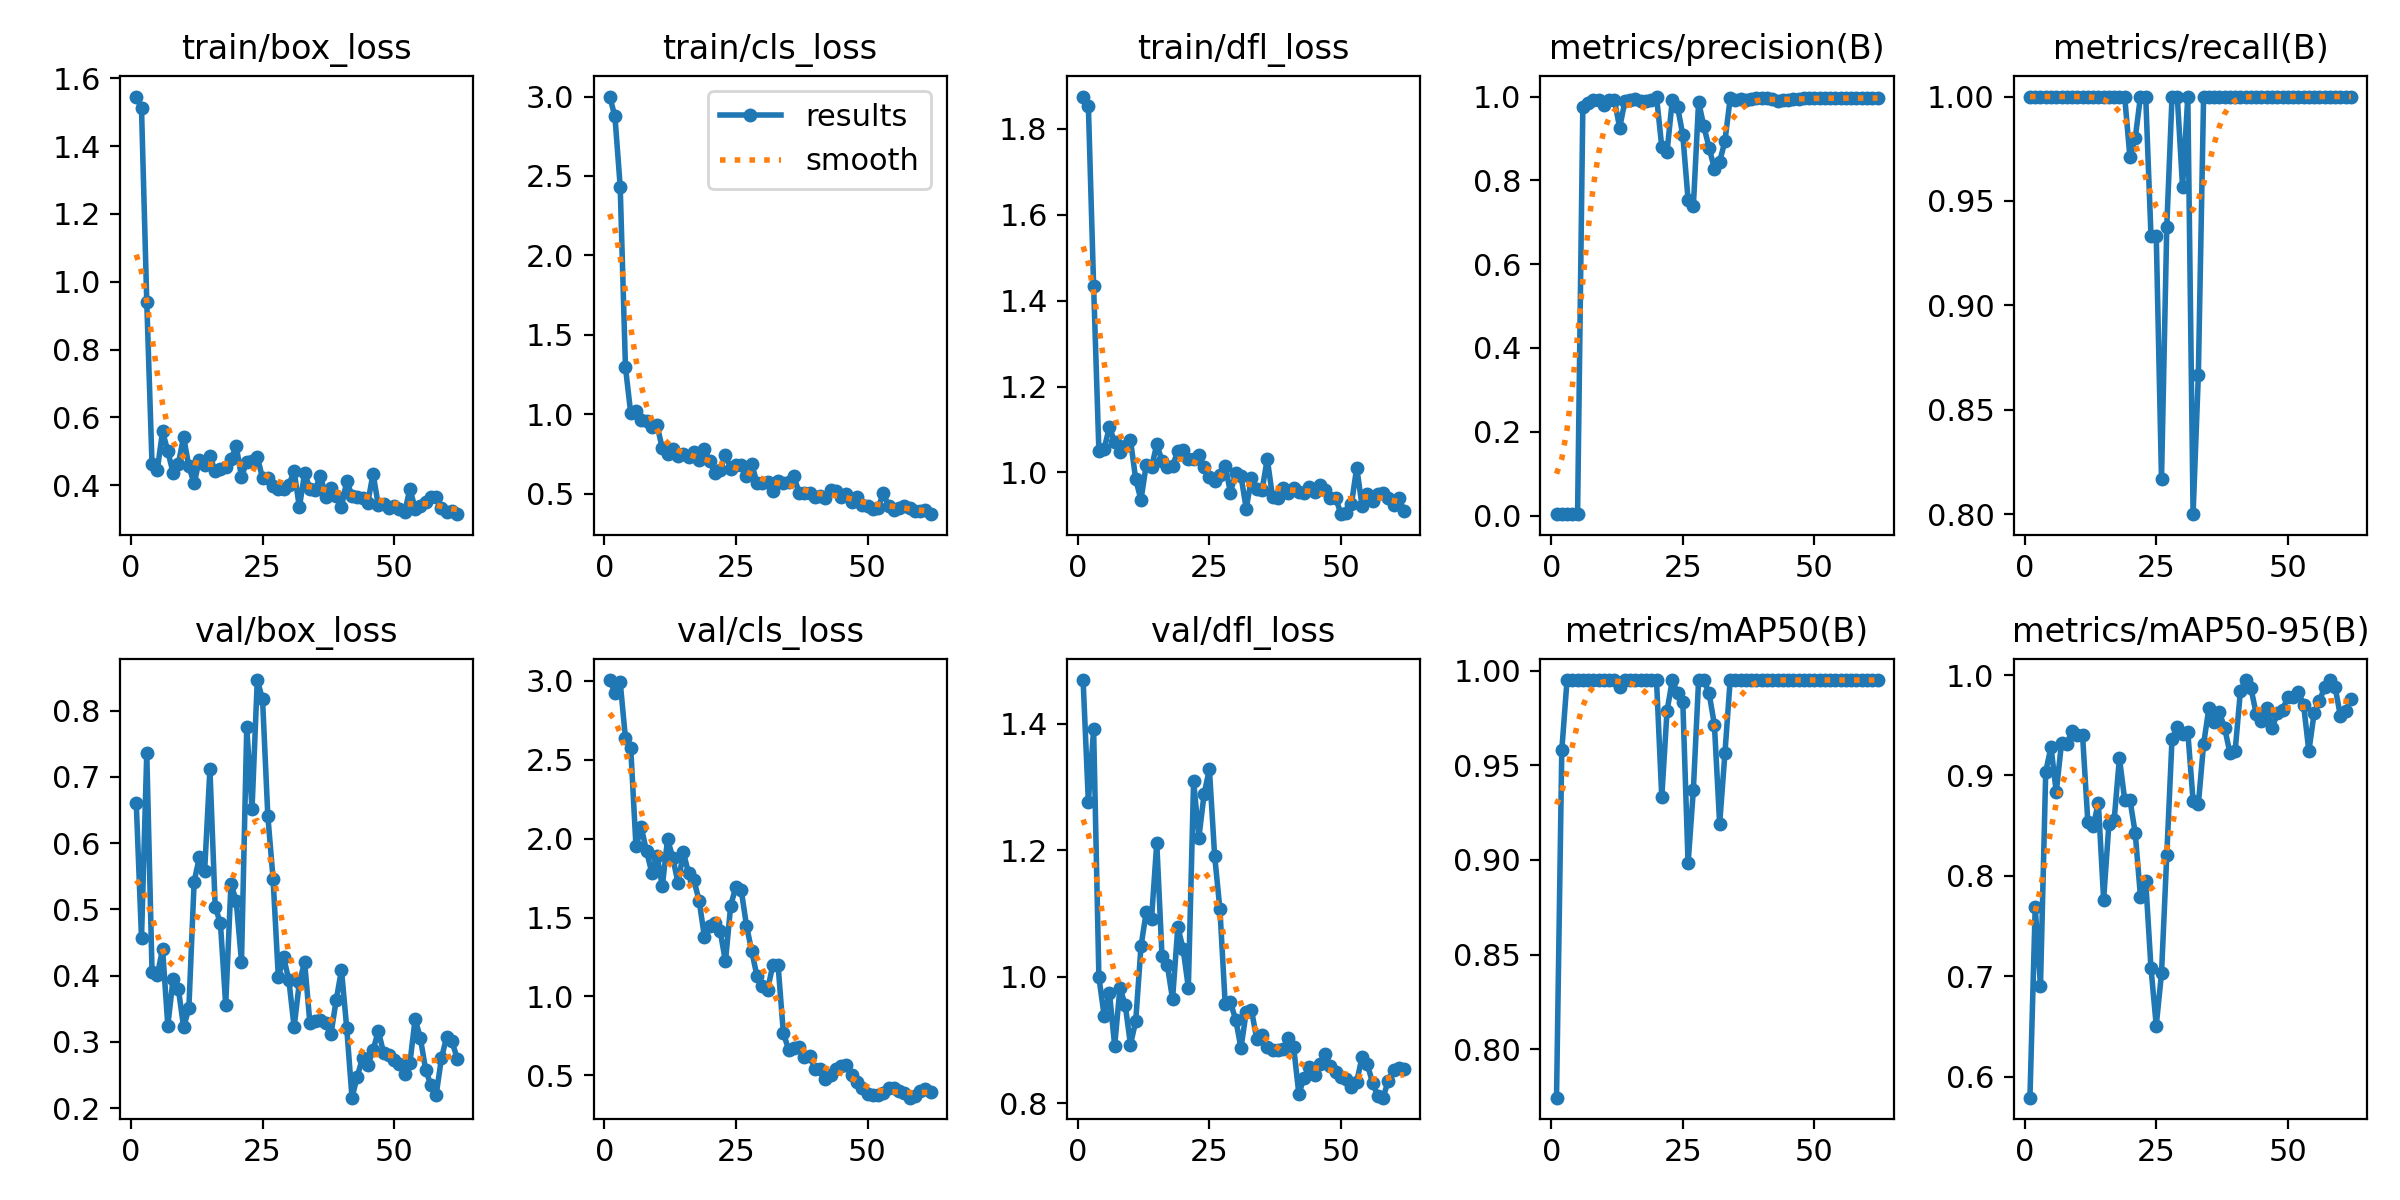

Data behind this chart, as committed beside it:
epoch, time, train/box_loss, train/cls_loss, train/dfl_loss, metrics/precision(B), metrics/recall(B), metrics/mAP50(B), metrics/mAP50-95(B), val/box_loss, val/cls_loss, val/dfl_loss, lr/pg0, lr/pg1, lr/pg2
1, 1.427, 1.547, 3, 1.875, 0.00333, 1, 0.7744, 0.5793, 0.6608, 3.005, 1.469, 6e-05, 6e-05, 6e-05
2, 2.183, 1.511, 2.875, 1.853, 0.00333, 1, 0.9579, 0.7688, 0.4563, 2.924, 1.276, 0.0001386, 0.0001386, 0.0001386
3, 2.947, 0.9404, 2.432, 1.433, 0.00333, 1, 0.995, 0.6905, 0.736, 2.992, 1.391, 0.0002156, 0.0002156, 0.0002156
4, 3.685, 0.461, 1.296, 1.051, 0.00333, 1, 0.995, 0.9038, 0.4053, 2.635, 0.9995, 0.0002911, 0.0002911, 0.0002911
5, 4.434, 0.4448, 1.007, 1.055, 0.00333, 1, 0.995, 0.9284, 0.4004, 2.575, 0.9384, 0.000365, 0.000365, 0.000365
6, 5.6, 0.5584, 1.024, 1.106, 0.9759, 1, 0.995, 0.8834, 0.4404, 1.951, 0.9748, 0.0004372, 0.0004372, 0.0004372
7, 6.578, 0.5, 0.9619, 1.071, 0.9844, 1, 0.995, 0.9323, 0.3245, 2.071, 0.891, 0.0005079, 0.0005079, 0.0005079
8, 7.321, 0.4362, 0.958, 1.048, 0.9908, 1, 0.995, 0.9317, 0.3951, 1.922, 0.9821, 0.000577, 0.000577, 0.000577
9, 8.058, 0.4629, 0.9234, 1.063, 0.9926, 1, 0.995, 0.9444, 0.3805, 1.785, 0.9556, 0.0006446, 0.0006446, 0.0006446
10, 8.774, 0.5428, 0.9334, 1.076, 0.98, 1, 0.995, 0.9407, 0.3222, 1.893, 0.8927, 0.0007105, 0.0007105, 0.0007105
11, 9.548, 0.4551, 0.7857, 0.9838, 0.9914, 1, 0.995, 0.9399, 0.351, 1.698, 0.9296, 0.0007749, 0.0007749, 0.0007749
12, 10.28, 0.4049, 0.7508, 0.9364, 0.9912, 1, 0.995, 0.8542, 0.5417, 1.996, 1.048, 0.0008376, 0.0008376, 0.0008376
13, 11, 0.4753, 0.7816, 1.018, 0.9255, 1, 0.9912, 0.8493, 0.5789, 1.879, 1.102, 0.0008988, 0.0008988, 0.0008988
14, 11.69, 0.4598, 0.7363, 1.012, 0.9892, 1, 0.995, 0.8728, 0.5586, 1.716, 1.091, 0.0009584, 0.0009584, 0.0009584
15, 12.46, 0.4867, 0.7485, 1.065, 0.9911, 1, 0.995, 0.7766, 0.7119, 1.914, 1.211, 0.001016, 0.001016, 0.001016
16, 13.2, 0.4411, 0.7297, 1.027, 0.993, 1, 0.995, 0.8514, 0.5041, 1.78, 1.032, 0.001073, 0.001073, 0.001073
17, 13.92, 0.4482, 0.7615, 1.013, 0.9902, 1, 0.995, 0.8555, 0.4787, 1.737, 1.019, 0.001128, 0.001128, 0.001128
18, 14.66, 0.4533, 0.7141, 1.015, 0.9886, 1, 0.995, 0.9172, 0.3558, 1.606, 0.9646, 0.001181, 0.001181, 0.001181
19, 15.39, 0.4765, 0.7792, 1.05, 0.9922, 1, 0.995, 0.8761, 0.5389, 1.38, 1.078, 0.001233, 0.001233, 0.001233
20, 16.17, 0.5146, 0.7067, 1.053, 1, 0.9709, 0.995, 0.8759, 0.5123, 1.447, 1.044, 0.001283, 0.001283, 0.001283
21, 16.9, 0.4249, 0.6289, 1.031, 0.8801, 0.9799, 0.9331, 0.843, 0.4212, 1.469, 0.9828, 0.001331, 0.001331, 0.001331
22, 17.61, 0.4689, 0.6516, 1.031, 0.8678, 1, 0.9786, 0.7795, 0.7749, 1.416, 1.309, 0.001378, 0.001378, 0.001378
23, 18.32, 0.4706, 0.7462, 1.041, 0.9912, 1, 0.995, 0.7949, 0.6513, 1.222, 1.22, 0.001424, 0.001424, 0.001424
24, 19.03, 0.484, 0.6591, 1.014, 0.9756, 0.9333, 0.9879, 0.7085, 0.846, 1.576, 1.289, 0.001467, 0.001467, 0.001467
25, 19.73, 0.4206, 0.6807, 0.9904, 0.9079, 0.9333, 0.9833, 0.651, 0.8172, 1.697, 1.328, 0.00151, 0.00151, 0.00151
26, 20.45, 0.4198, 0.6818, 0.9797, 0.7537, 0.8167, 0.8981, 0.7032, 0.6415, 1.674, 1.191, 0.001505, 0.001505, 0.001505
27, 21.2, 0.3985, 0.6115, 0.9945, 0.7377, 0.9376, 0.9369, 0.8204, 0.5462, 1.448, 1.107, 0.001485, 0.001485, 0.001485
28, 21.91, 0.3892, 0.6844, 1.016, 0.9878, 1, 0.995, 0.9367, 0.3978, 1.286, 0.9571, 0.001465, 0.001465, 0.001465
29, 22.65, 0.3897, 0.5697, 0.9532, 0.9286, 1, 0.995, 0.9482, 0.4278, 1.128, 0.9593, 0.001446, 0.001446, 0.001446
30, 23.37, 0.4004, 0.5696, 0.9981, 0.8776, 0.9567, 0.9879, 0.9412, 0.3936, 1.068, 0.9323, 0.001426, 0.001426, 0.001426
31, 24.07, 0.4417, 0.5727, 0.9915, 0.828, 1, 0.9715, 0.9432, 0.3223, 1.043, 0.8873, 0.001406, 0.001406, 0.001406
32, 24.76, 0.3347, 0.5195, 0.9161, 0.8447, 0.8, 0.9191, 0.8748, 0.3902, 1.197, 0.9448, 0.001386, 0.001386, 0.001386
33, 25.47, 0.4359, 0.579, 0.9871, 0.8933, 0.8667, 0.9562, 0.8713, 0.4203, 1.2, 0.9468, 0.001366, 0.001366, 0.001366
34, 26.19, 0.3891, 0.5706, 0.9614, 0.9955, 1, 0.995, 0.9312, 0.3281, 0.7705, 0.9019, 0.001347, 0.001347, 0.001347
35, 26.88, 0.3867, 0.576, 0.9587, 0.9913, 1, 0.995, 0.9668, 0.3314, 0.663, 0.9076, 0.001327, 0.001327, 0.001327
36, 27.6, 0.4282, 0.613, 1.031, 0.9947, 1, 0.995, 0.9536, 0.3326, 0.6764, 0.8889, 0.001307, 0.001307, 0.001307
37, 28.31, 0.3662, 0.5052, 0.9432, 0.9929, 1, 0.995, 0.9627, 0.3291, 0.6781, 0.8837, 0.001287, 0.001287, 0.001287
38, 29.01, 0.3915, 0.5052, 0.9403, 0.9941, 1, 0.995, 0.9474, 0.3118, 0.6197, 0.8847, 0.001267, 0.001267, 0.001267
39, 29.71, 0.3669, 0.5076, 0.9645, 0.9956, 1, 0.995, 0.9224, 0.3634, 0.6244, 0.8852, 0.001248, 0.001248, 0.001248
40, 30.42, 0.3368, 0.4779, 0.9514, 0.9963, 1, 0.995, 0.9248, 0.4086, 0.5409, 0.9024, 0.001228, 0.001228, 0.001228
41, 31.13, 0.4115, 0.484, 0.9628, 0.9954, 1, 0.995, 0.9845, 0.3208, 0.5396, 0.8892, 0.001208, 0.001208, 0.001208
42, 31.84, 0.3688, 0.4721, 0.9556, 0.993, 1, 0.995, 0.995, 0.2159, 0.479, 0.8152, 0.001188, 0.001188, 0.001188
43, 32.57, 0.3642, 0.5223, 0.9533, 0.9895, 1, 0.995, 0.9867, 0.2478, 0.5013, 0.8404, 0.001168, 0.001168, 0.001168
44, 33.29, 0.3621, 0.5151, 0.966, 0.9909, 1, 0.995, 0.9613, 0.2758, 0.5374, 0.8569, 0.001149, 0.001149, 0.001149
45, 34, 0.3475, 0.4815, 0.9538, 0.9926, 1, 0.995, 0.9546, 0.2646, 0.5608, 0.844, 0.001129, 0.001129, 0.001129
46, 34.69, 0.4342, 0.5013, 0.9714, 0.9933, 1, 0.995, 0.9668, 0.2876, 0.5676, 0.8627, 0.001109, 0.001109, 0.001109
47, 35.4, 0.34, 0.4492, 0.9591, 0.9943, 1, 0.995, 0.9469, 0.3167, 0.5003, 0.8774, 0.001089, 0.001089, 0.001089
48, 36.11, 0.344, 0.4772, 0.9409, 0.9954, 1, 0.995, 0.9618, 0.2839, 0.4609, 0.8594, 0.001069, 0.001069, 0.001069
49, 36.82, 0.3326, 0.428, 0.9413, 0.996, 1, 0.995, 0.965, 0.2796, 0.4221, 0.8499, 0.00105, 0.00105, 0.00105
50, 37.55, 0.3382, 0.425, 0.903, 0.9961, 1, 0.995, 0.9784, 0.2728, 0.3844, 0.8413, 0.00103, 0.00103, 0.00103
51, 38.26, 0.3291, 0.4059, 0.9046, 0.9961, 1, 0.995, 0.9778, 0.2668, 0.3738, 0.8385, 0.00101, 0.00101, 0.00101
52, 38.98, 0.3198, 0.4119, 0.9268, 0.996, 1, 0.995, 0.9832, 0.2509, 0.3727, 0.8259, 0.0009902, 0.0009902, 0.0009902
53, 39.67, 0.3889, 0.5024, 1.012, 0.996, 1, 0.995, 0.9705, 0.2678, 0.3861, 0.8341, 0.0009704, 0.0009704, 0.0009704
54, 40.37, 0.331, 0.4231, 0.9231, 0.996, 1, 0.995, 0.9241, 0.3348, 0.4211, 0.8727, 0.0009506, 0.0009506, 0.0009506
55, 41.08, 0.3398, 0.3962, 0.95, 0.9962, 1, 0.995, 0.962, 0.3053, 0.4228, 0.8621, 0.0009308, 0.0009308, 0.0009308
56, 41.79, 0.3497, 0.41, 0.9345, 0.9963, 1, 0.995, 0.9738, 0.2581, 0.3986, 0.8324, 0.000911, 0.000911, 0.000911
57, 42.5, 0.3647, 0.4211, 0.9509, 0.9964, 1, 0.995, 0.9881, 0.2345, 0.3898, 0.8117, 0.0008912, 0.0008912, 0.0008912
58, 43.21, 0.3637, 0.4113, 0.9523, 0.9964, 1, 0.995, 0.995, 0.2207, 0.3589, 0.8089, 0.0008714, 0.0008714, 0.0008714
59, 43.92, 0.3316, 0.3897, 0.9406, 0.9964, 1, 0.995, 0.9877, 0.2757, 0.3692, 0.836, 0.0008516, 0.0008516, 0.0008516
60, 44.61, 0.3194, 0.3901, 0.9232, 0.9964, 1, 0.995, 0.9591, 0.3079, 0.4004, 0.8531, 0.0008318, 0.0008318, 0.0008318
... 2 more rows
